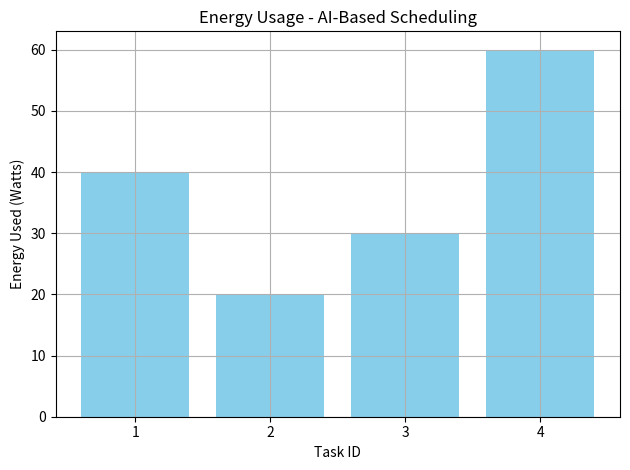

Source code (Python):
import json
import matplotlib.pyplot as plt

# Power model (Watts per second)
POWER_PER_SEC = 2

# FCFS Scheduler
def fcfs_schedule(tasks):
    current_time = 0
    total_energy = 0
    schedule = []

    for task in tasks:
        start = current_time
        end = start + task['length']
        energy_used = task['length'] * POWER_PER_SEC

        schedule.append({
            'task_id': task['id'],
            'start_time': start,
            'end_time': end,
            'energy': energy_used,
            'deadline': task['deadline'],
            'met_deadline': end <= task['deadline']
        })

        current_time = end
        total_energy += energy_used

    return schedule, total_energy

# Min-Min Scheduler
def min_min_schedule(tasks):
    remaining_tasks = tasks.copy()
    schedule = []
    current_time = 0
    total_energy = 0

    while remaining_tasks:
        next_task = min(remaining_tasks, key=lambda x: x['length'])

        start = current_time
        end = start + next_task['length']
        energy_used = next_task['length'] * POWER_PER_SEC

        schedule.append({
            'task_id': next_task['id'],
            'start_time': start,
            'end_time': end,
            'energy': energy_used,
            'deadline': next_task['deadline'],
            'met_deadline': end <= next_task['deadline']
        })

        current_time = end
        total_energy += energy_used
        remaining_tasks.remove(next_task)

    return schedule, total_energy

# AI-Based Scheduler
def ai_scheduler(tasks, alpha=0.7, beta=0.3):
    remaining_tasks = tasks.copy()
    schedule = []
    current_time = 0
    total_energy = 0

    while remaining_tasks:
        for task in remaining_tasks:
            deadline_val = task['deadline'] if task['deadline'] > 0 else 1
            task['priority'] = alpha * (1 / deadline_val) + beta * task['length']

        next_task = min(remaining_tasks, key=lambda x: x['priority'])

        start = current_time
        end = start + next_task['length']
        energy_used = next_task['length'] * POWER_PER_SEC

        schedule.append({
            'task_id': next_task['id'],
            'start_time': start,
            'end_time': end,
            'energy': energy_used,
            'deadline': next_task['deadline'],
            'met_deadline': end <= next_task['deadline']
        })

        current_time = end
        total_energy += energy_used
        remaining_tasks.remove(next_task)

    return schedule, total_energy

# Visualize energy usage
def show_energy_graph(schedule, title):
    task_ids = [str(task['task_id']) for task in schedule]
    energies = [task['energy'] for task in schedule]

    plt.bar(task_ids, energies, color='skyblue')
    plt.xlabel("Task ID")
    plt.ylabel("Energy Used (Watts)")
    plt.title(title)
    plt.grid(True)
    plt.tight_layout()
    plt.show()

# Sample task list
tasks = [
    {"id": 1, "length": 20, "deadline": 30},
    {"id": 2, "length": 10, "deadline": 25},
    {"id": 3, "length": 15, "deadline": 40},
    {"id": 4, "length": 30, "deadline": 60}
]

if __name__ == "__main__":
    print("===== FCFS Scheduling =====")
    schedule_fcfs, total_energy_fcfs = fcfs_schedule(tasks)
    for task in schedule_fcfs:
        print(f"Task {task['task_id']} | Start: {task['start_time']} | End: {task['end_time']} | Energy: {task['energy']}W | Deadline Met: {task['met_deadline']}")
    print(f"Total Energy (FCFS): {total_energy_fcfs} Watts\n")
    show_energy_graph(schedule_fcfs, "Energy Usage - FCFS Scheduling")

    print("===== Min-Min Scheduling =====")
    schedule_minmin, total_energy_minmin = min_min_schedule(tasks)
    for task in schedule_minmin:
        print(f"Task {task['task_id']} | Start: {task['start_time']} | End: {task['end_time']} | Energy: {task['energy']}W | Deadline Met: {task['met_deadline']}")
    print(f"Total Energy (Min-Min): {total_energy_minmin} Watts\n")
    show_energy_graph(schedule_minmin, "Energy Usage - Min-Min Scheduling")

    print("===== AI-Based Scheduling =====")
    schedule_ai, total_energy_ai = ai_scheduler(tasks)
    for task in schedule_ai:
        print(f"Task {task['task_id']} | Start: {task['start_time']} | End: {task['end_time']} | Energy: {task['energy']}W | Deadline Met: {task['met_deadline']}")
    print(f"Total Energy (AI-Based): {total_energy_ai} Watts\n")
    show_energy_graph(schedule_ai, "Energy Usage - AI-Based Scheduling")
